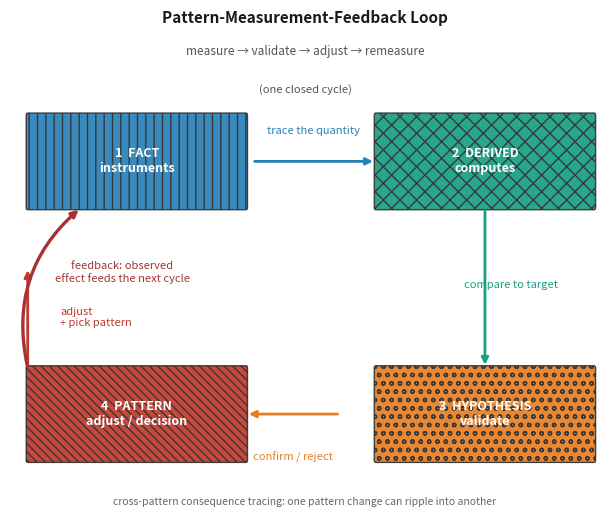

Python code for this plot: (Note: this script raises an exception after producing the figure.)
import matplotlib
matplotlib.use('Agg')
import matplotlib.pyplot as plt
from matplotlib.patches import FancyBboxPatch, FancyArrowPatch

# ---- fig-26-2601: The Pattern-Measurement-Feedback Loop (closed control loop) ----
# A real closed loop, not a row of disconnected boxes.  Authored narrow
# (6.1in) with the cycle note ABOVE the title, generous spacing between rows,
# and connector labels placed clear of the boxes.
fig, ax = plt.subplots(figsize=(6.2, 5.4))
ax.set_xlim(0, 20); ax.set_ylim(0, 13); ax.axis('off')

ax.text(10, 12.5, 'measure \u2192 validate \u2192 adjust \u2192 remeasure', 
        fontsize=8.5, ha='center', color='#555')
ax.set_title('Pattern-Measurement-Feedback Loop',
             fontsize=11, fontweight='bold', ha='center', color='#1a1a1a', pad=10)
ax.text(10, 11.5, '(one closed cycle)', fontsize=8, ha='center', color='#555')

# Four stages laid out clockwise with clear gaps: Facts (top-left), Derived
# (top-right), Hypothesis (bottom-right), Adjust (bottom-left).
stages = [
    ('1  FACT\ninstruments', '#2980b9', '||', 0.6, 8.4),   # top-left
    ('2  DERIVED\ncomputes', '#16a085', 'xx', 12.4, 8.4), # top-right
    ('3  HYPOTHESIS\nvalidate', '#e67e22', 'oo', 12.4, 1.6), # bottom-right
    ('4  PATTERN\nadjust / decision', '#c0392b', '\\\\\\\\', 0.6, 1.6), # bottom-left
]
for label, col, hatch, x, y in stages:
    ax.add_patch(FancyBboxPatch((x, y), 7.4, 2.5, boxstyle='round,pad=0.05',
                                fc=col, ec='#333', lw=1.0, hatch=hatch, alpha=0.92))
    ax.text(x+3.7, y+1.25, label, ha='center', va='center', color='white',
            fontsize=9, fontweight='bold')

# Clockwise connectors (each labelled with the transfer, placed in the gap)
conns = [
    ((8.2, 9.65), (12.4, 9.65), 'trace the quantity', '#2980b9', (10.3, 10.4)),
    ((16.1, 8.4), (16.1, 4.1), 'compare to target', '#16a085', (17.0, 6.25)),
    ((11.2, 2.85), (8.0, 2.85), 'confirm / reject', '#e67e22', (9.6, 1.6)),
    ((0.6, 4.1), (0.6, 6.8), 'adjust\n+ pick pattern', '#c0392b', None),
]
for (x1, y1), (x2, y2), lab, col, labpos in conns:
    ax.annotate('', xy=(x2, y2), xytext=(x1, y1),
                arrowprops=dict(arrowstyle='-|>', lw=2.0, color=col, connectionstyle='arc3,rad=0.0'))
    if labpos:
        ax.text(labpos[0], labpos[1], lab, fontsize=8, ha='center', color=col)
    else:
        ax.text(1.7, (y1+y2)/2, lab, fontsize=8, ha='left', va='center', color=col)

# Feedback arc: 'Adjust' back to 'Facts' along the left side, terminating at box 1
ax.annotate('', xy=(2.4, 8.4), xytext=(0.6, 4.1),
            arrowprops=dict(arrowstyle='-|>', lw=2.4, color='#a83232',
                            connectionstyle='arc3,rad=-0.30'))
ax.text(3.8, 6.4, 'feedback: observed\neffect feeds the next cycle',
        fontsize=8, ha='center', color='#a83232')

# Cross-pattern consequence tracing note at the bottom
ax.text(10, 0.4, 'cross-pattern consequence tracing: one pattern change can ripple into another',
        fontsize=7.5, ha='center', color='#666')

plt.tight_layout()
plt.savefig('design/manuscript/chapter-26/figures/fig-26-2601.png',
            dpi=200, bbox_inches='tight', pad_inches=0.08)
plt.close()
print('wrote fig-26-2601 (closed loop)')
